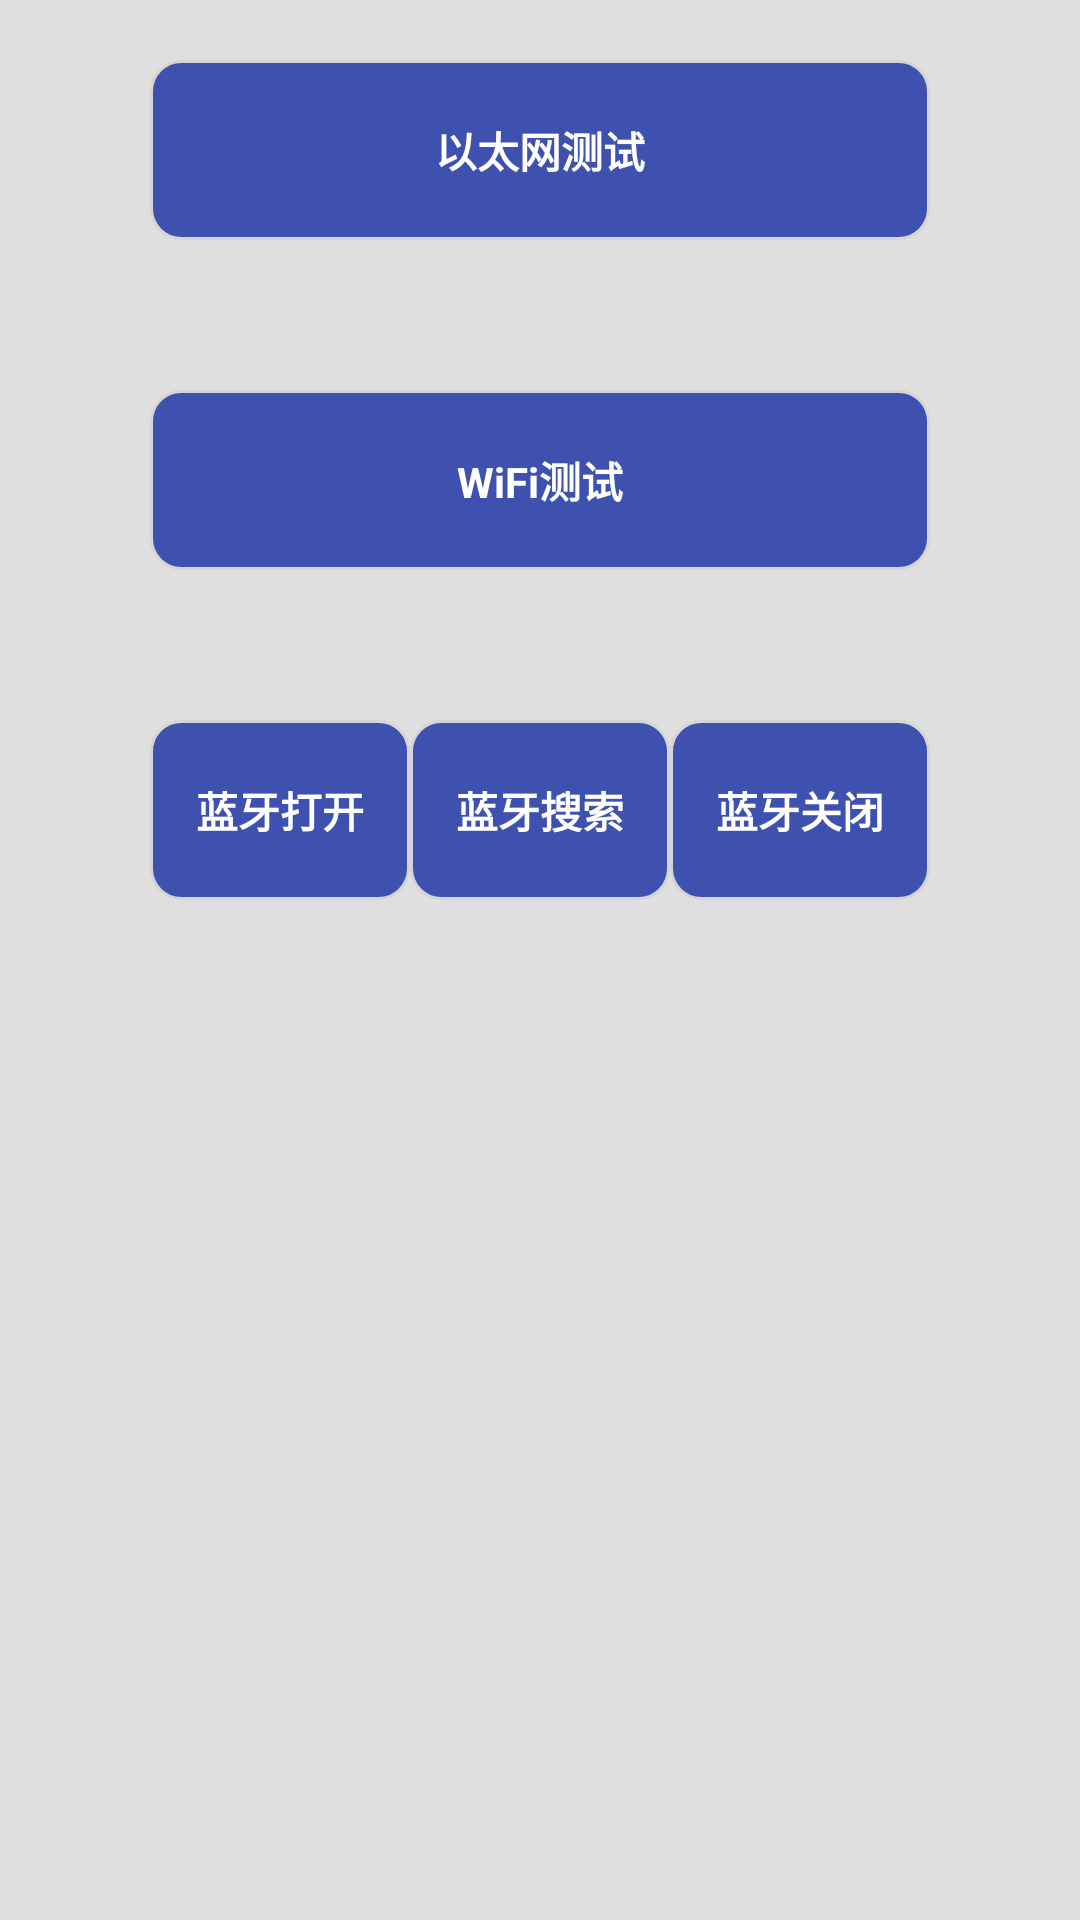

Here is an Android app screen rendered from its layout file. Give the layout XML and the strings, colors and styles it references.
<!-- AndroidManifest.xml: application theme android:Theme.Light.NoTitleBar.Fullscreen -->
<!-- res/layout/fragment_nettest.xml -->
<?xml version="1.0" encoding="utf-8"?>
<RelativeLayout xmlns:android="http://schemas.android.com/apk/res/android"
    android:layout_width="match_parent"
    android:layout_height="match_parent"
    android:background="#dfdfdf">

    <LinearLayout
        android:layout_width="match_parent"
        android:layout_height="match_parent"
        android:gravity="center_horizontal"
        android:orientation="vertical">

        <View
            android:layout_width="match_parent"
            android:layout_height="20dp"
            android:background="#dfdfdf" />

        <Button
            android:id="@+id/btn_ethernet"
            android:layout_width="match_parent"
            android:layout_height="60dp"
            android:layout_marginLeft="50dp"
            android:layout_marginRight="50dp"
            android:background="@drawable/background_style"
            android:text="以太网测试"
            android:textColor="#FFFFFF"
            android:textStyle="bold" />

        <View
            android:layout_width="match_parent"
            android:layout_height="50dp"
            android:background="#dfdfdf" />

        <Button
            android:id="@+id/btn_wifi"
            android:layout_width="match_parent"
            android:layout_height="60dp"
            android:layout_marginLeft="50dp"
            android:layout_marginRight="50dp"
            android:background="@drawable/background_style"
            android:text="WiFi测试"
            android:textColor="#FFFFFF"
            android:textStyle="bold" />

        <View
            android:layout_width="match_parent"
            android:layout_height="50dp"
            android:background="#dfdfdf" />

        <LinearLayout
            android:layout_width="match_parent"
            android:layout_height="60dp"
            android:layout_marginLeft="50dp"
            android:layout_marginRight="50dp"
            android:orientation="horizontal"
            android:gravity="center_horizontal">

            <Button
                android:id="@+id/btn_bt_open"
                android:layout_width="wrap_content"
                android:layout_height="60dp"
                android:background="@drawable/background_style"
                android:text="蓝牙打开"
                android:textColor="#FFFFFF"
                android:textStyle="bold"
                android:layout_weight="1"/>

            <Button
                android:id="@+id/btn_bt_search"
                android:layout_width="wrap_content"
                android:layout_height="60dp"
                android:background="@drawable/background_style"
                android:text="蓝牙搜索"
                android:textColor="#FFFFFF"
                android:textStyle="bold"
                android:layout_weight="1"/>

            <Button
                android:id="@+id/btn_bt_close"
                android:layout_width="wrap_content"
                android:layout_height="60dp"
                android:background="@drawable/background_style"
                android:text="蓝牙关闭"
                android:textColor="#FFFFFF"
                android:textStyle="bold"
                android:layout_weight="1"/>

        </LinearLayout>


        <View
            android:layout_width="match_parent"
            android:layout_height="20dp"
            android:background="#dfdfdf" />

        <ScrollView
            android:layout_width="match_parent"
            android:layout_height="match_parent"
            android:layout_marginLeft="50dp"
            android:layout_marginRight="50dp">

            <TextView
                android:id="@+id/tv_netinfo"
                android:layout_width="wrap_content"
                android:layout_height="wrap_content"
                android:textColor="@color/colorPrimary"
                android:textSize="18sp"/>
        </ScrollView>

    </LinearLayout>

</RelativeLayout>
<!-- resources referenced by this layout -->
<resources>
  <color name="colorPrimary">#3F51AF</color>
  <!-- drawable background_style (drawable) -->
  <?xml version="1.0" encoding="utf-8"?>
  <selector
  xmlns:android="http://schemas.android.com/apk/res/android"
      >
      <item android:state_pressed="false">
  
          <shape
              android:shape="rectangle">
          
          <solid android:color="@color/colorPrimary"></solid>
  
          
          <stroke android:width="1dp" android:color="#D5D5D5"></stroke>
  
          
          <corners android:radius="10dp" />
  
          </shape>
      </item>
      <item android:state_pressed="true">
  
          <shape
              android:shape="rectangle">
              
              <solid android:color="@color/dark_grey"></solid>
  
              
              <stroke android:width="1dp" android:color="#D5D5D5"></stroke>
  
              
              <corners android:radius="10dp" />
  
          </shape>
      </item>
  
  </selector>
  <color name="dark_grey">#555</color>
</resources>
